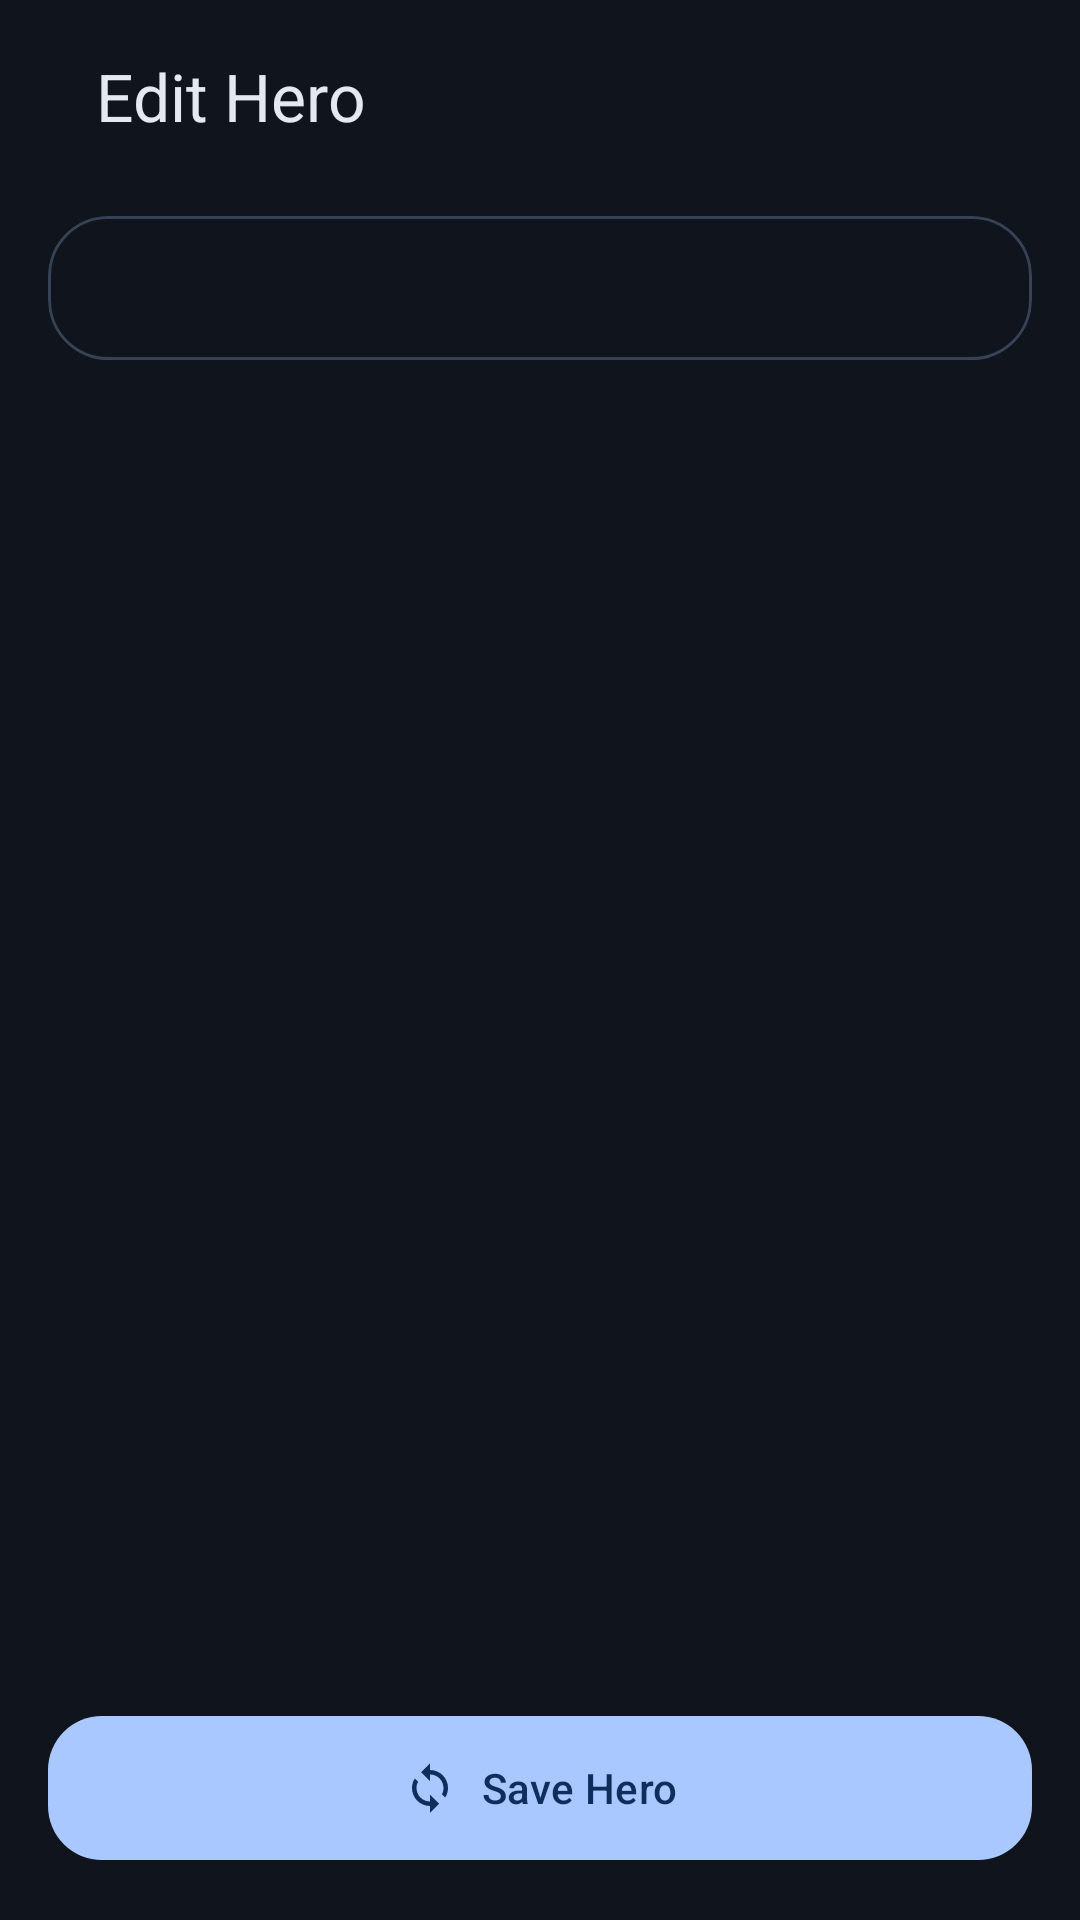

Layout XML and referenced resources for this Android screen:
<!-- AndroidManifest.xml: application theme Theme.HeroConfigManager -->
<!-- res/layout/activity_hero_editor.xml -->
<?xml version="1.0" encoding="utf-8"?>
<androidx.constraintlayout.widget.ConstraintLayout
    xmlns:android="http://schemas.android.com/apk/res/android"
    xmlns:app="http://schemas.android.com/apk/res-auto"
    android:layout_width="match_parent"
    android:layout_height="match_parent"
    android:background="?attr/colorSurface"
    android:paddingHorizontal="@dimen/screen_padding_horizontal">

    <com.google.android.material.appbar.AppBarLayout
        android:id="@+id/appBarLayout"
        android:layout_width="0dp"
        android:layout_height="wrap_content"
        android:background="@android:color/transparent"
        app:elevation="0dp"
        app:layout_constraintEnd_toEndOf="parent"
        app:layout_constraintStart_toStartOf="parent"
        app:layout_constraintTop_toTopOf="parent"
        app:layout_constraintWidth_max="@dimen/content_max_width">

        <com.google.android.material.appbar.MaterialToolbar
            android:id="@+id/editorToolbar"
            style="@style/Widget.HeroConfig.Toolbar"
            android:layout_width="match_parent"
            android:layout_height="?attr/actionBarSize"
            app:navigationIcon="@drawable/ic_back"
            app:title="Edit Hero" />

        <com.google.android.material.card.MaterialCardView
            style="@style/Widget.HeroConfig.SectionCard"
            android:layout_width="match_parent"
            android:layout_height="wrap_content"
            android:layout_marginTop="8dp">

            <com.google.android.material.tabs.TabLayout
                android:id="@+id/editorTabs"
                style="@style/Widget.HeroConfig.TabLayout"
                android:layout_width="match_parent"
                android:layout_height="wrap_content"
                app:tabGravity="fill"
                app:tabMode="fixed" />

        </com.google.android.material.card.MaterialCardView>

    </com.google.android.material.appbar.AppBarLayout>

    <androidx.viewpager2.widget.ViewPager2
        android:id="@+id/editorViewPager"
        android:layout_width="0dp"
        android:layout_height="0dp"
        android:layout_marginTop="12dp"
        app:layout_constraintBottom_toTopOf="@id/btnSaveHero"
        app:layout_constraintEnd_toEndOf="parent"
        app:layout_constraintStart_toStartOf="parent"
        app:layout_constraintTop_toBottomOf="@id/appBarLayout" />

    <com.google.android.material.button.MaterialButton
        android:id="@+id/btnSaveHero"
        style="@style/Widget.HeroConfig.PrimaryButton"
        android:layout_width="0dp"
        android:layout_height="wrap_content"
        android:layout_marginTop="8dp"
        android:layout_marginBottom="16dp"
        android:text="@string/save_hero_local"
        app:icon="@drawable/ic_sync"
        app:iconGravity="textStart"
        app:layout_constraintBottom_toBottomOf="parent"
        app:layout_constraintEnd_toEndOf="parent"
        app:layout_constraintStart_toStartOf="parent"
        app:layout_constraintWidth_max="@dimen/content_max_width" />

</androidx.constraintlayout.widget.ConstraintLayout>
<!-- resources referenced by this layout -->
<resources>
  <dimen name="content_max_width">9999dp</dimen>
  <dimen name="screen_padding_horizontal">16dp</dimen>
  <!-- drawable ic_sync (drawable) -->
  <?xml version="1.0" encoding="utf-8"?>
  <vector xmlns:android="http://schemas.android.com/apk/res/android"
      android:width="24dp" android:height="24dp"
      android:viewportWidth="24" android:viewportHeight="24">
      <path android:fillColor="#FFFFFFFF"
          android:pathData="M12,4V1L8,5l4,4V6c3.31,0 6,2.69 6,6 0,1.01-0.25,1.97-0.7,2.8l1.46,1.46C19.54,15.03 20,13.57 20,12c0-4.42-3.58-8-8-8zm0,14c-3.31,0-6-2.69-6-6 0-1.01,0.25-1.97,0.7-2.8L5.24,7.74C4.46,8.97 4,10.43 4,12c0,4.42 3.58,8 8,8v3l4-4-4-4v3z"/>
  </vector>
  <string name="save_hero_local">Save Hero</string>
  <style name="Widget.HeroConfig.PrimaryButton" parent="Widget.Material3.Button">
          <item name="android:minHeight">@dimen/save_button_height</item>
          <item name="shapeAppearanceOverlay">@style/ShapeAppearance.HeroConfig.Medium</item>
      </style>
  <style name="Widget.HeroConfig.SectionCard" parent="Widget.Material3.CardView.Outlined">
          <item name="cardCornerRadius">@dimen/card_corner_radius_medium</item>
          <item name="cardBackgroundColor">?attr/colorSurfaceContainer</item>
          <item name="cardElevation">0dp</item>
          <item name="strokeColor">?attr/colorOutlineVariant</item>
          <item name="strokeWidth">1dp</item>
      </style>
  <style name="Widget.HeroConfig.TabLayout" parent="Widget.Material3.TabLayout">
          <item name="tabIndicatorFullWidth">false</item>
          <item name="tabIndicatorAnimationMode">elastic</item>
          <item name="tabIndicatorColor">?attr/colorPrimary</item>
          <item name="tabTextColor">?attr/colorOnSurfaceVariant</item>
          <item name="tabSelectedTextColor">?attr/colorOnSurface</item>
      </style>
  <style name="Widget.HeroConfig.Toolbar" parent="Widget.Material3.Toolbar">
          <item name="android:background">@android:color/transparent</item>
          <item name="titleTextAppearance">@style/TextAppearance.HeroConfig.Toolbar</item>
          <item name="navigationIconTint">?attr/colorOnSurface</item>
      </style>
  <dimen name="save_button_height">56dp</dimen>
  <style name="ShapeAppearance.HeroConfig.Medium" parent="ShapeAppearance.Material3.MediumComponent">
          <item name="cornerSize">18dp</item>
      </style>
  <dimen name="card_corner_radius_medium">20dp</dimen>
  <style name="TextAppearance.HeroConfig.Toolbar" parent="TextAppearance.Material3.TitleLarge">
          <item name="android:textColor">?attr/colorOnSurface</item>
          <item name="android:fontFamily">sans-serif-medium</item>
      </style>
  <color name="primary">#A8C8FF</color>
  <color name="on_primary">#0F2E5C</color>
  <color name="primary_container">#264777</color>
  <color name="on_primary_container">#D7E3FF</color>
  <color name="secondary_container">#2F445C</color>
  <color name="on_secondary_container">#D5E4F7</color>
  <color name="surface">#10141C</color>
  <color name="on_surface">#E3E8F1</color>
  <color name="surface_variant">#1B2230</color>
  <color name="on_surface_variant">#AEB8C7</color>
  <color name="surface_container">#171D28</color>
  <color name="surface_container_high">#1C2431</color>
  <color name="surface_container_highest">#252F3F</color>
  <color name="outline_variant">#364255</color>
  <color name="error">#FFB4AB</color>
  <color name="background">#0B0F15</color>
  <style name="ShapeAppearance.HeroConfig.Small" parent="ShapeAppearance.Material3.SmallComponent">
          <item name="cornerSize">14dp</item>
      </style>
  <style name="ShapeAppearance.HeroConfig.Large" parent="ShapeAppearance.Material3.LargeComponent">
          <item name="cornerSize">28dp</item>
      </style>
</resources>
